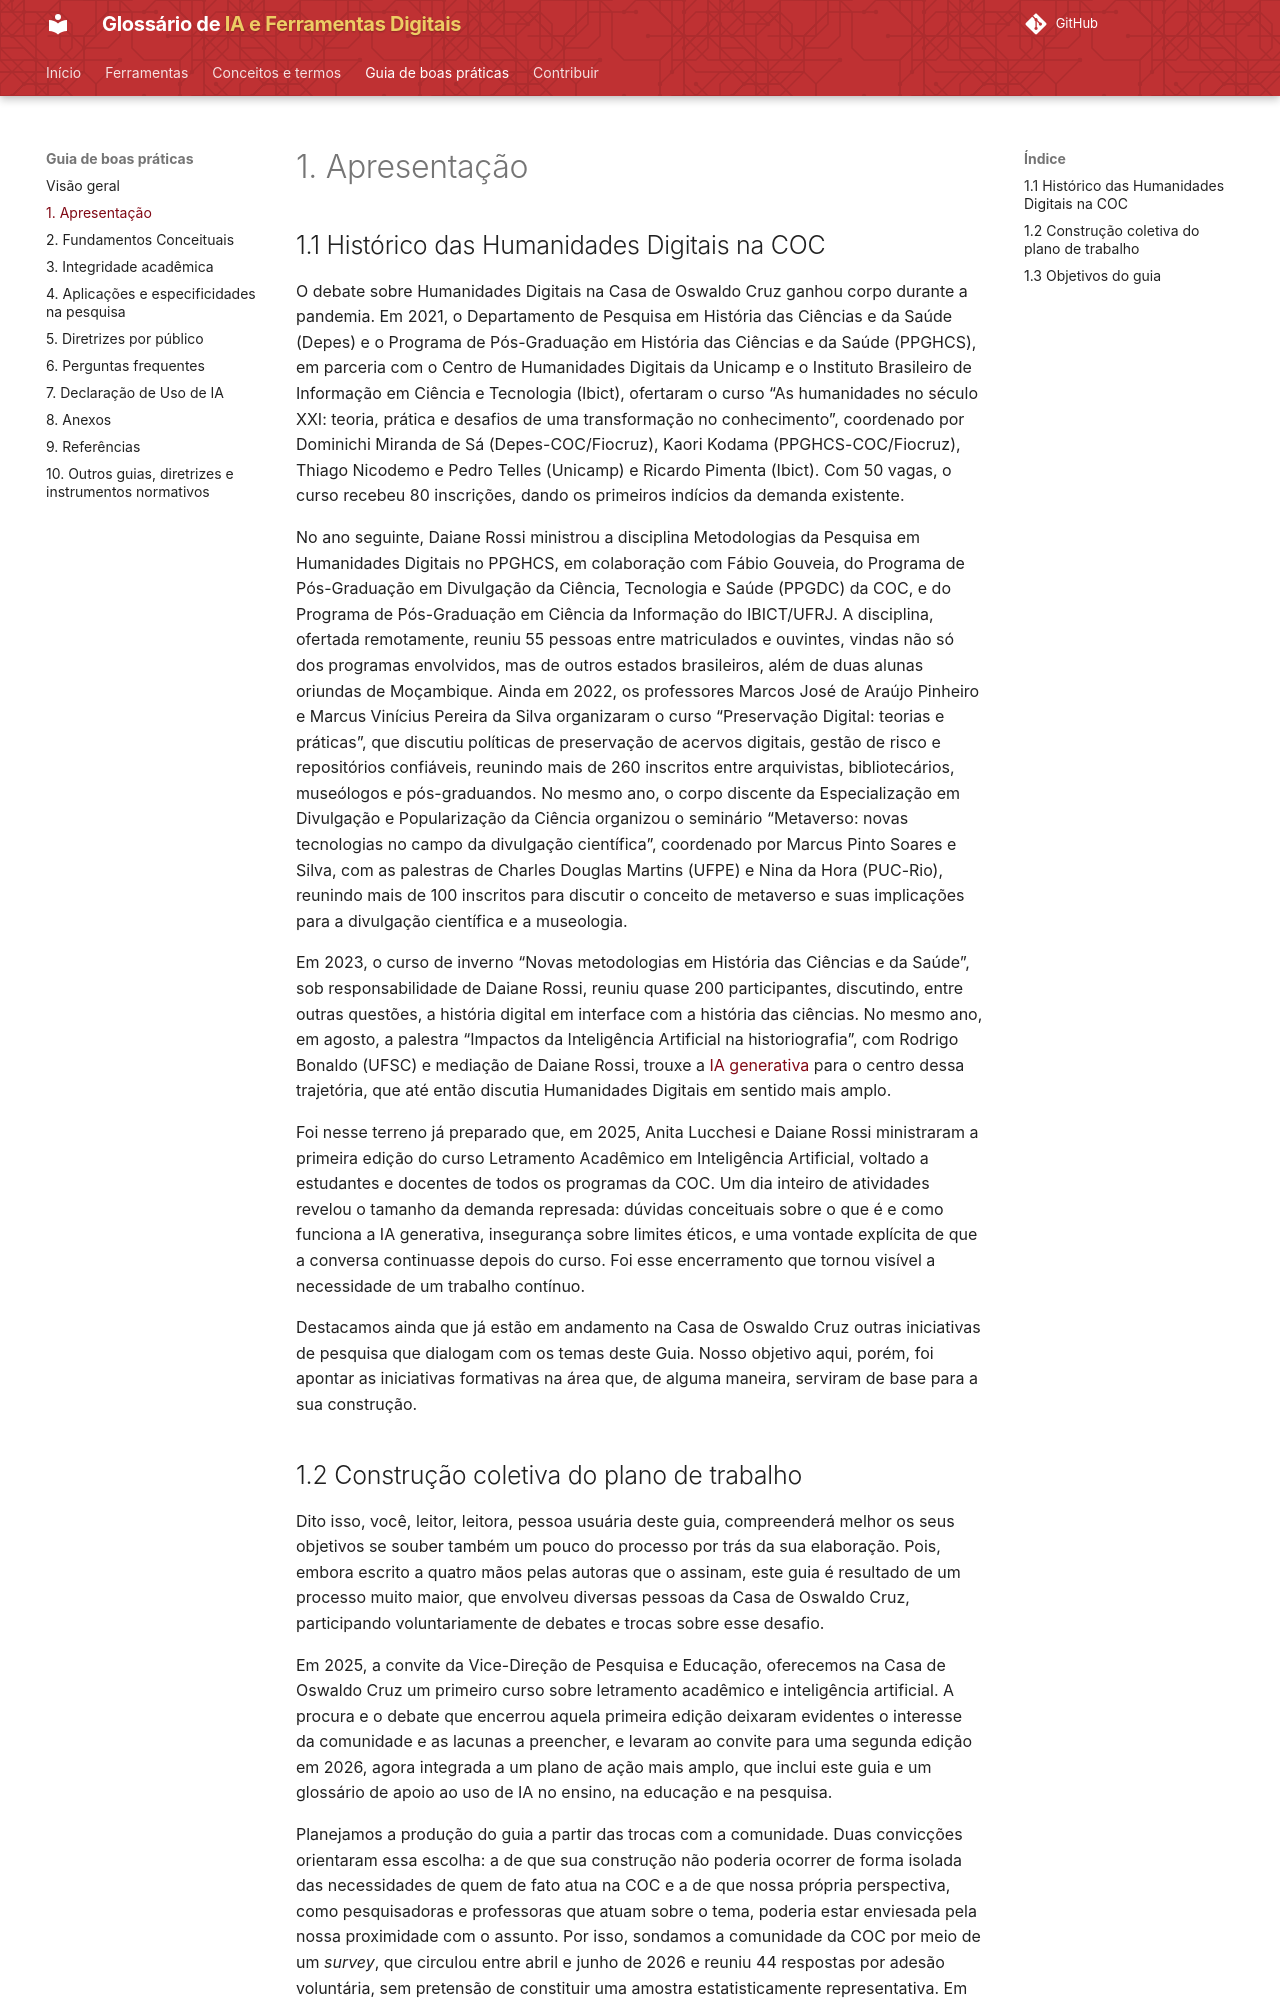

repository: lucchesia/iaguia-coc-fiocruz · page: guia/apresentacao/index.html · generator: mkdocs

---
title: 1. Apresentação
---

# 1. Apresentação

## 1.1 Histórico das Humanidades Digitais na COC

O debate sobre Humanidades Digitais na Casa de Oswaldo Cruz ganhou corpo durante a pandemia. Em 2021, o Departamento de Pesquisa em História das Ciências e da Saúde (Depes) e o Programa de Pós-Graduação em História das Ciências e da Saúde (PPGHCS), em parceria com o Centro de Humanidades Digitais da Unicamp e o Instituto Brasileiro de Informação em Ciência e Tecnologia (Ibict), ofertaram o curso “As humanidades no século XXI: teoria, prática e desafios de uma transformação no conhecimento”, coordenado por Dominichi Miranda de Sá (Depes-COC/Fiocruz), Kaori Kodama (PPGHCS-COC/Fiocruz), Thiago Nicodemo e Pedro Telles (Unicamp) e Ricardo Pimenta (Ibict). Com 50 vagas, o curso recebeu 80 inscrições, dando os primeiros indícios da demanda existente.

No ano seguinte, Daiane Rossi ministrou a disciplina Metodologias da Pesquisa em Humanidades Digitais no PPGHCS, em colaboração com Fábio Gouveia, do Programa de Pós-Graduação em Divulgação da Ciência, Tecnologia e Saúde (PPGDC) da COC, e do Programa de Pós-Graduação em Ciência da Informação do IBICT/UFRJ. A disciplina, ofertada remotamente, reuniu 55 pessoas entre matriculados e ouvintes, vindas não só dos programas envolvidos, mas de outros estados brasileiros, além de duas alunas oriundas de Moçambique. Ainda em 2022, os professores Marcos José de Araújo Pinheiro e Marcus Vinícius Pereira da Silva organizaram o curso “Preservação Digital: teorias e práticas”, que discutiu políticas de preservação de acervos digitais, gestão de risco e repositórios confiáveis, reunindo mais de 260 inscritos entre arquivistas, bibliotecários, museólogos e pós-graduandos. No mesmo ano, o corpo discente da Especialização em Divulgação e Popularização da Ciência organizou o seminário “Metaverso: novas tecnologias no campo da divulgação científica”, coordenado por Marcus Pinto Soares e Silva, com as palestras de Charles Douglas Martins (UFPE) e Nina da Hora (PUC-Rio), reunindo mais de 100 inscritos para discutir o conceito de metaverso e suas implicações para a divulgação científica e a museologia.

Em 2023, o curso de inverno “Novas metodologias em História das Ciências e da Saúde”, sob responsabilidade de Daiane Rossi, reuniu quase 200 participantes, discutindo, entre outras questões, a história digital em interface com a história das ciências. No mesmo ano, em agosto, a palestra “Impactos da Inteligência Artificial na historiografia”, com Rodrigo Bonaldo (UFSC) e mediação de Daiane Rossi, trouxe a [IA generativa](../conceitos/ia-generativa.md) para o centro dessa trajetória, que até então discutia Humanidades Digitais em sentido mais amplo.

Foi nesse terreno já preparado que, em 2025, Anita Lucchesi e Daiane Rossi ministraram a primeira edição do curso Letramento Acadêmico em Inteligência Artificial, voltado a estudantes e docentes de todos os programas da COC. Um dia inteiro de atividades revelou o tamanho da demanda represada: dúvidas conceituais sobre o que é e como funciona a IA generativa, insegurança sobre limites éticos, e uma vontade explícita de que a conversa continuasse depois do curso. Foi esse encerramento que tornou visível a necessidade de um trabalho contínuo.

Destacamos ainda que já estão em andamento na Casa de Oswaldo Cruz outras iniciativas de pesquisa que dialogam com os temas deste Guia. Nosso objetivo aqui, porém, foi apontar as iniciativas formativas na área que, de alguma maneira, serviram de base para a sua construção.
